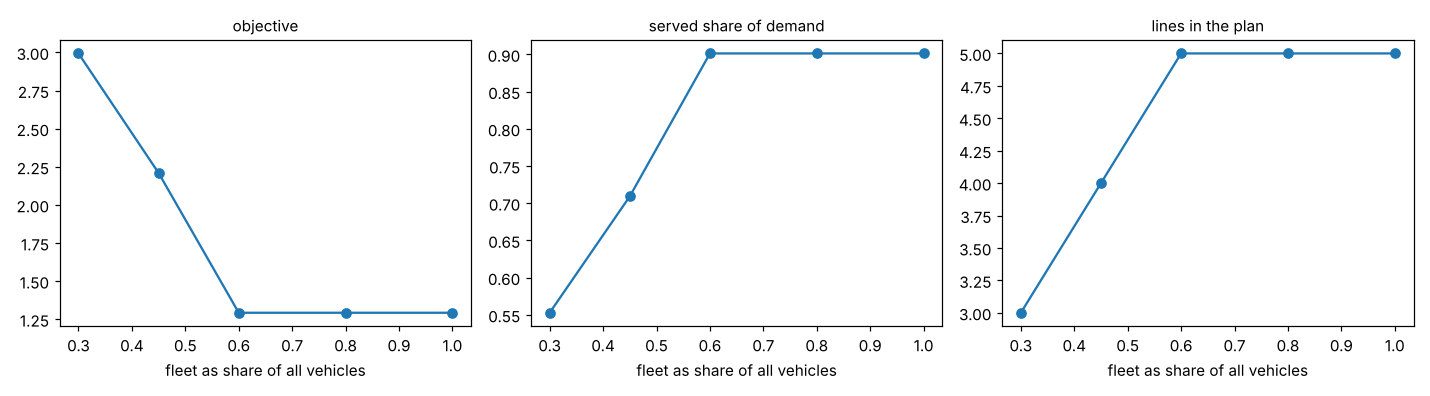

The file beside this chart, header and first rows:
parameter, value, plan, lines_on, objective, c_op, ride_time, served_fraction, gini, p95
fleet, 0.3, 1000010010, 3, 2.993, 30.0, 42841, 0.5527, 0.2955, 23.0
fleet, 0.45, 1001010010, 4, 2.209, 42.5, 52544, 0.7092, 0.2791, 22.0
fleet, 0.6, 1011010010, 5, 1.292, 55.0, 74704, 0.9012, 0.2771, 26.0
fleet, 0.8, 1011010010, 5, 1.292, 55.0, 74704, 0.9012, 0.2771, 26.0
fleet, 1.0, 1011010010, 5, 1.292, 55.0, 74704, 0.9012, 0.2771, 26.0
